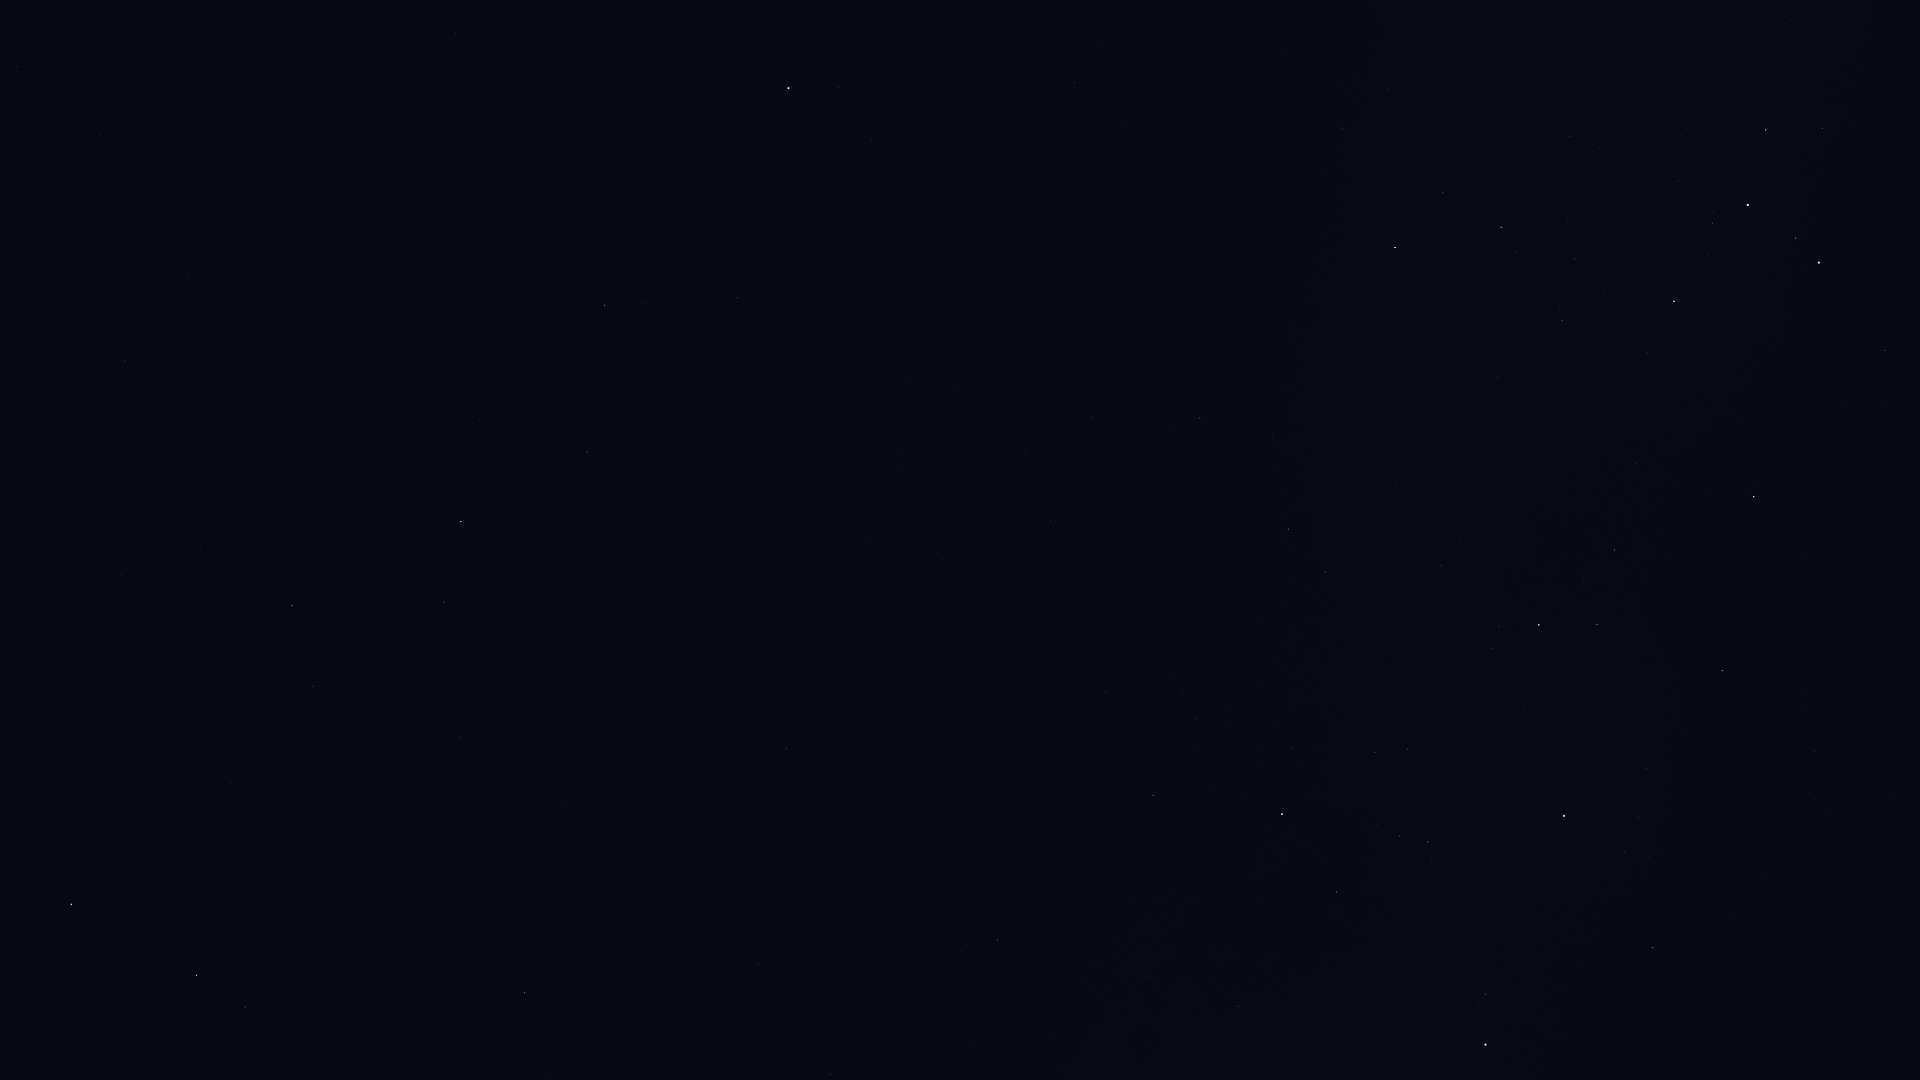

Source data for this figure (header and first rows):
Star_ID, Name, X, Y
32759, HIP 32759, 1885, 350
33165, HIP 33165, 1821, 121
33579, Adhara, 1819, 263
33856, Nganurganity, 1796, 238
34444, Wezen, 1748, 205
35037, HIP 35037, 1712, 223
35264, HIP 35264, 1754, 497
35904, Aludra, 1674, 301
36377, HIP 36377, 1722, 671
38041, Tapecue, 1695, 974
38146, HIP 38146, 1503, 228
38170, Azmidi, 1501, 227
39429, Naos, 1539, 625
39757, Tureis, 1395, 248
42515, HIP 42515, 1326, 572
42536, HIP 42536, 1486, 994
42828, HIP 42828, 1289, 529
42913, Alsephina, 1486, 1045
43409, HIP 43409, 1200, 418
44816, Suhail, 1282, 814
45751, HIP 45751, 872, 139
46390, Alphard, 789, 88
46651, HIP 46651, 1153, 795
47202, Kalausi, 1161, 872
48235, Natasha, 1196, 1044
48356, Zhang, 738, 297
48615, Felis, 774, 397
48711, Bibhā, 568, 70
48926, HIP 48926, 976, 766
49641, HIP 49641, 456, 34
49841, HIP 49841, 605, 305
50191, HIP 50191, 998, 940
51069, HIP 51069, 588, 452
51172, HIP 51172, 786, 749
51437, HIP 51437, 334, 118
52521, Macondo, 751, 854
52943, HIP 52943, 461, 521
53740, Alkes, 444, 602
54158, Dingolay, 172, 289
54204, HIP 54204, 562, 802
55174, Hunahpú, 452, 783
55282, HIP 55282, 292, 605
55664, Shama, 49, 345
55687, HIP 55687, 201, 546
55705, HIP 55705, 313, 686
56343, HIP 56343, 525, 993
56572, Sagarmatha, 40, 464
56633, HIP 56633, 121, 574
57283, HIP 57283, 231, 782
58188, HIP 58188, 157, 807
59199, Alchiba, 245, 1007
59803, Gienah, 71, 904
